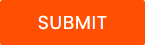
Workflow: click trigger

Step 1: click on the text box in window 'Rpa Challenge' (msedge.exe)
